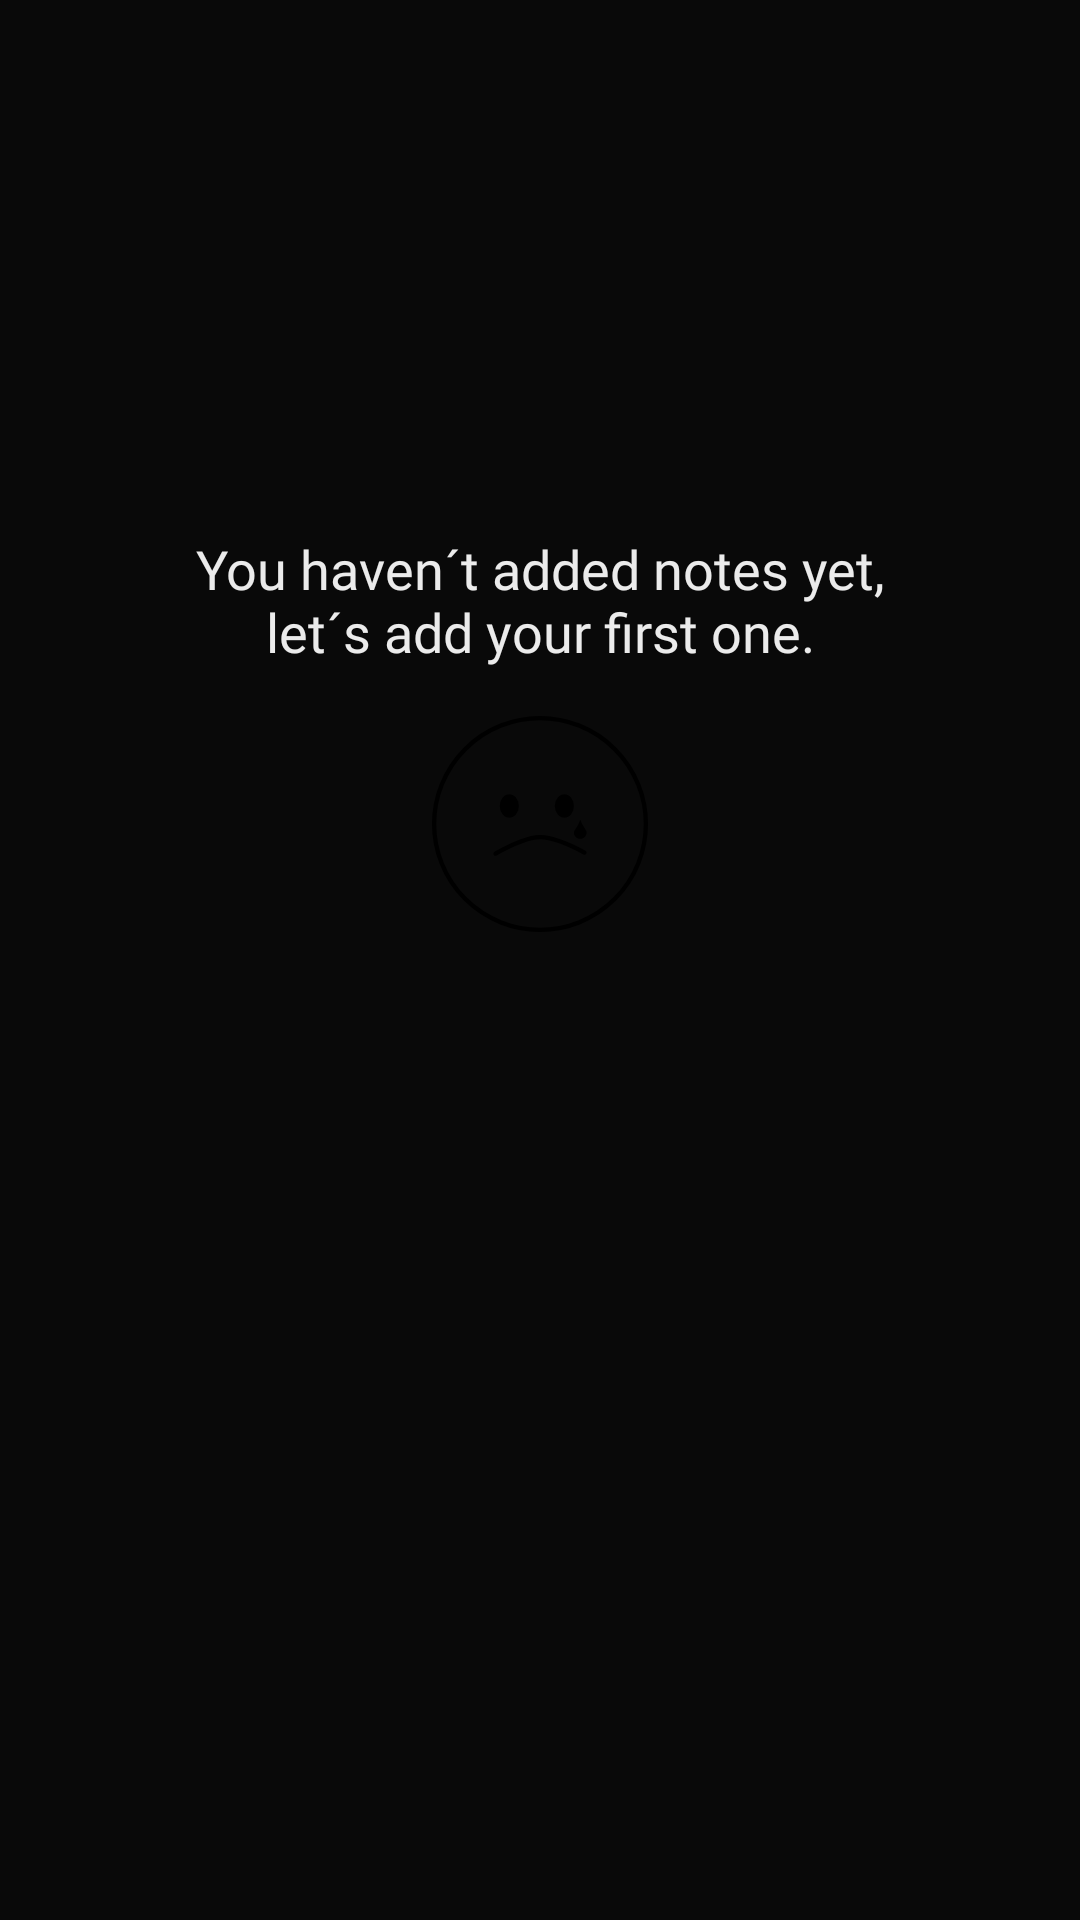

This screen was rendered from an Android layout file. Write that file and the resources it references.
<!-- AndroidManifest.xml: application theme AppTheme -->
<!-- res/layout/empty_layout.xml -->
<?xml version="1.0" encoding="utf-8"?>
<androidx.constraintlayout.widget.ConstraintLayout xmlns:android="http://schemas.android.com/apk/res/android"
    xmlns:app="http://schemas.android.com/apk/res-auto"
    android:layout_width="match_parent"
    android:layout_height="match_parent">

    <TextView
        android:id="@+id/emptyTextView"
        style="@style/BoldTextStyle"
        android:layout_width="wrap_content"
        android:layout_height="wrap_content"
        android:text="@string/empty_layout_title"
        android:textAlignment="center"
        android:textSize="@dimen/long_text_size"
        app:layout_constraintBottom_toTopOf="@id/emptyImageView"
        app:layout_constraintEnd_toEndOf="parent"
        app:layout_constraintStart_toStartOf="parent"
        app:layout_constraintTop_toTopOf="parent"
        app:layout_constraintVertical_bias="0.35"
        app:layout_constraintVertical_chainStyle="packed" />

    <ImageView
        android:id="@+id/emptyImageView"
        android:layout_width="@dimen/face_size"
        android:layout_height="@dimen/face_size"
        android:layout_marginTop="@dimen/default_margin"
        android:importantForAccessibility="no"
        android:src="@drawable/ic_empty"
        app:layout_constraintBottom_toBottomOf="parent"
        app:layout_constraintEnd_toEndOf="parent"
        app:layout_constraintStart_toStartOf="parent"
        app:layout_constraintTop_toBottomOf="@id/emptyTextView" />

</androidx.constraintlayout.widget.ConstraintLayout>
<!-- resources referenced by this layout -->
<resources>
  <dimen name="default_margin">16dp</dimen>
  <dimen name="face_size">72dp</dimen>
  <dimen name="long_text_size">18sp</dimen>
  <!-- drawable ic_empty (drawable) -->
  <vector xmlns:android="http://schemas.android.com/apk/res/android"
      android:width="102dp"
      android:height="102dp"
      android:viewportWidth="102"
      android:viewportHeight="102">
      <path
          android:fillColor="#00000000"
          android:fillType="evenOdd"
          android:pathData="M51,51m-50,0a50,50 0,1 1,100 0a50,50 0,1 1,-100 0"
          android:strokeWidth="2"
          android:strokeColor="#000000" />
      <path
          android:fillColor="#00000000"
          android:fillType="evenOdd"
          android:pathData="M30,65C39.181,59.878 46.181,57.289 51,57.231C55.819,57.174 62.819,59.597 72,64.5"
          android:strokeWidth="2"
          android:strokeColor="#000000"
          android:strokeLineCap="round"
          android:strokeLineJoin="round" />
      <path
          android:fillColor="#000000"
          android:fillType="evenOdd"
          android:pathData="M32,42.5a4.5,5.5 0,1 0,9 0a4.5,5.5 0,1 0,-9 0z"
          android:strokeWidth="1"
          android:strokeColor="#00000000" />
      <path
          android:fillColor="#000000"
          android:fillType="evenOdd"
          android:pathData="M58,42.5a4.5,5.5 0,1 0,9 0a4.5,5.5 0,1 0,-9 0z"
          android:strokeWidth="1"
          android:strokeColor="#00000000" />
      <path
          android:fillColor="#000000"
          android:fillType="evenOdd"
          android:pathData="M70,58C71.657,58 73,56.657 73,55C73,54.241 72.116,53.128 71.171,51.522C70.885,51.036 70.494,50.195 70,49C69.612,50.129 69.262,50.97 68.951,51.522C68.16,52.924 67,54.306 67,55C67,56.657 68.343,58 70,58Z"
          android:strokeWidth="1"
          android:strokeColor="#00000000" />
  </vector>
  <string name="empty_layout_title">You haven´t added notes yet,\nlet´s add your first one.</string>
  <style name="BoldTextStyle" parent="Widget.MaterialComponents.TextView">
          <item name="android:fontFamily">@font/avenir_next_bold</item>
          <item name="android:textColor">@color/colorPrimaryText</item>
          <item name="android:textSize">@dimen/normal_text_size</item>
      </style>
  <style name="AppTheme" parent="Theme.MaterialComponents.Light.NoActionBar">
          <item name="colorPrimary">@color/colorPrimary</item>
          <item name="colorPrimaryDark">@color/colorPrimaryDark</item>
          <item name="colorAccent">@color/colorAccent</item>
          <item name="android:windowBackground">@color/colorPrimary</item>
      </style>
  <color name="colorPrimaryText">#EBEBEB</color>
  <dimen name="normal_text_size">16sp</dimen>
  <color name="colorPrimary">#090909</color>
  <color name="colorPrimaryDark">#000000</color>
  <color name="colorAccent">#EBEBEB</color>
</resources>
